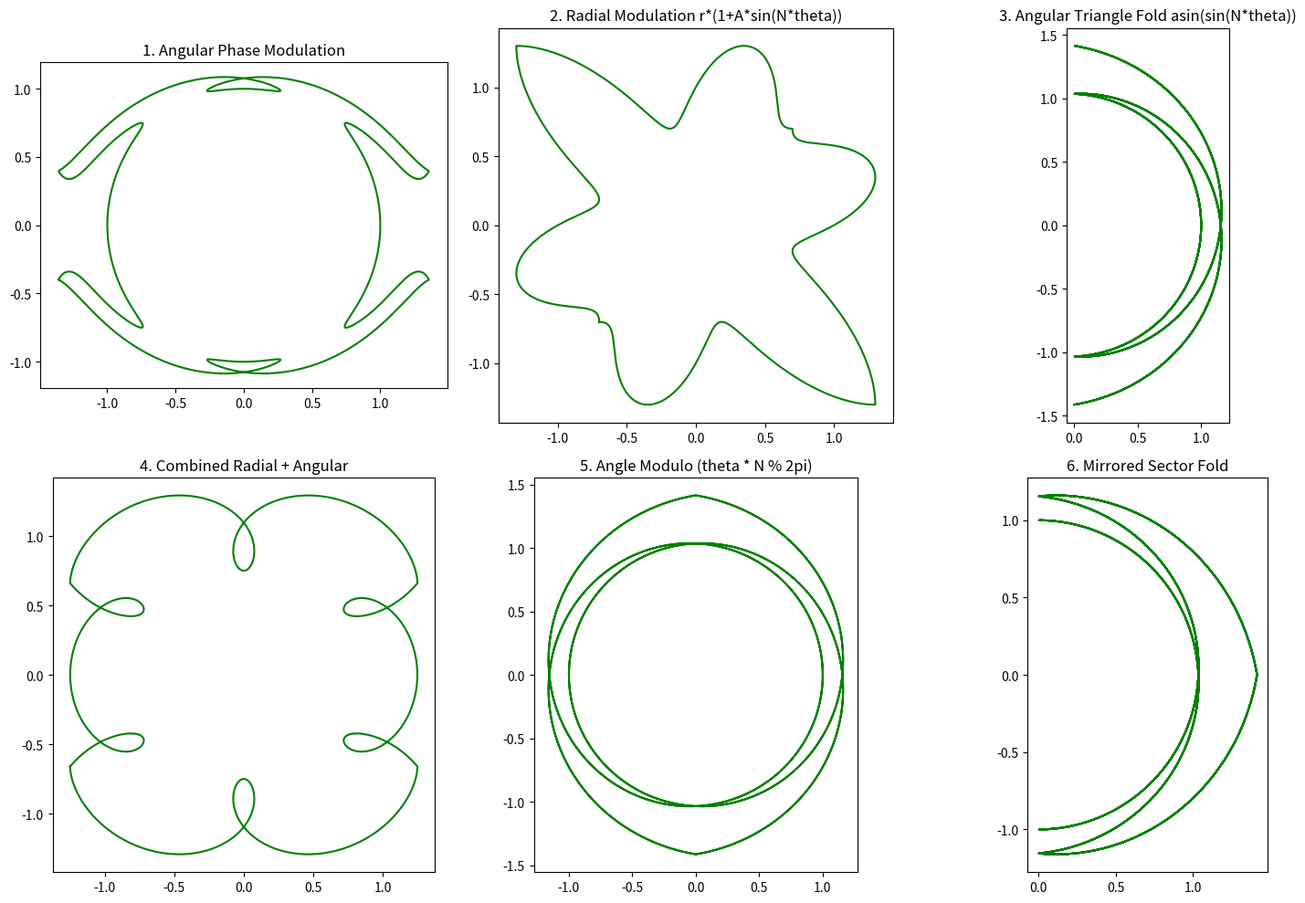

Write the Python code that produced this figure. (Note: this script raises an exception after producing the figure.)
import numpy as np
import matplotlib.pyplot as plt

def generate_cube(n_points=2000):
    t = np.linspace(0, 4, n_points)
    x = np.zeros_like(t)
    y = np.zeros_like(t)
    
    mask1 = (t >= 0) & (t < 1)
    x[mask1] = -1 + 2 * t[mask1]
    y[mask1] = -1
    
    mask2 = (t >= 1) & (t < 2)
    x[mask2] = 1
    y[mask2] = -1 + 2 * (t[mask2] - 1)
    
    mask3 = (t >= 2) & (t < 3)
    x[mask3] = 1 - 2 * (t[mask3] - 2)
    y[mask3] = 1
    
    mask4 = (t >= 3) & (t <= 4)
    x[mask4] = -1
    y[mask4] = 1 - 2 * (t[mask4] - 3)
    
    return x, y

x, y = generate_cube()
r = np.sqrt(x**2 + y**2)
theta = np.arctan2(y, x)

fig, axes = plt.subplots(2, 3, figsize=(15, 10))

# Candidate 1: Angular Sine Modulation
# theta_out = theta + depth * sin(N * theta)
# r_out = r
N = 6.0
A = 0.5
th1 = theta + A * np.sin(N * theta)
x1, y1 = r * np.cos(th1), r * np.sin(th1)
axes[0, 0].plot(x1, y1, 'g-')
axes[0, 0].set_title("1. Angular Phase Modulation")
axes[0, 0].set_aspect('equal')

# Candidate 2: Radial Fold / Waveshaper
# r_out = r * (1 + A * sin(N * theta))
r2 = r * (1 + 0.3 * np.sin(N * theta))
x2, y2 = r2 * np.cos(theta), r2 * np.sin(theta)
axes[0, 1].plot(x2, y2, 'g-')
axes[0, 1].set_title("2. Radial Modulation r*(1+A*sin(N*theta))")
axes[0, 1].set_aspect('equal')

# Candidate 3: Angular Triangle Folding
# theta_fold = triangle_wave(theta * N)
th3 = np.arcsin(np.sin(N * theta))
x3, y3 = r * np.cos(th3), r * np.sin(th3)
axes[0, 2].plot(x3, y3, 'g-')
axes[0, 2].set_title("3. Angular Triangle Fold asin(sin(N*theta))")
axes[0, 2].set_aspect('equal')

# Candidate 4: Combined Radial + Angular Folding (Rosette)
th4 = theta + 0.3 * np.sin(N * theta)
r4 = r * (1 + 0.25 * np.cos(N * theta))
x4, y4 = r4 * np.cos(th4), r4 * np.sin(th4)
axes[1, 0].plot(x4, y4, 'g-')
axes[1, 0].set_title("4. Combined Radial + Angular")
axes[1, 0].set_aspect('equal')

# Candidate 5: Multi-segment Sector Repeat (Modulus Angle)
# theta_out = (theta * N) % (2*pi) - pi
th5 = np.mod(theta * N + np.pi, 2 * np.pi) - np.pi
x5, y5 = r * np.cos(th5), r * np.sin(th5)
axes[1, 1].plot(x5, y5, 'g-')
axes[1, 1].set_title("5. Angle Modulo (theta * N % 2pi)")
axes[1, 1].set_aspect('equal')

# Candidate 6: Angular Wavefold with Sawtooth / Absolute Bounce
th6 = np.abs(np.mod(theta * N + np.pi, 2 * np.pi) - np.pi) - np.pi/2
x6, y6 = r * np.cos(th6), r * np.sin(th6)
axes[1, 2].plot(x6, y6, 'g-')
axes[1, 2].set_title("6. Mirrored Sector Fold")
axes[1, 2].set_aspect('equal')

plt.tight_layout()
plt.savefig("scratch/unfold_candidates.png")
print("Saved candidates plot.")
